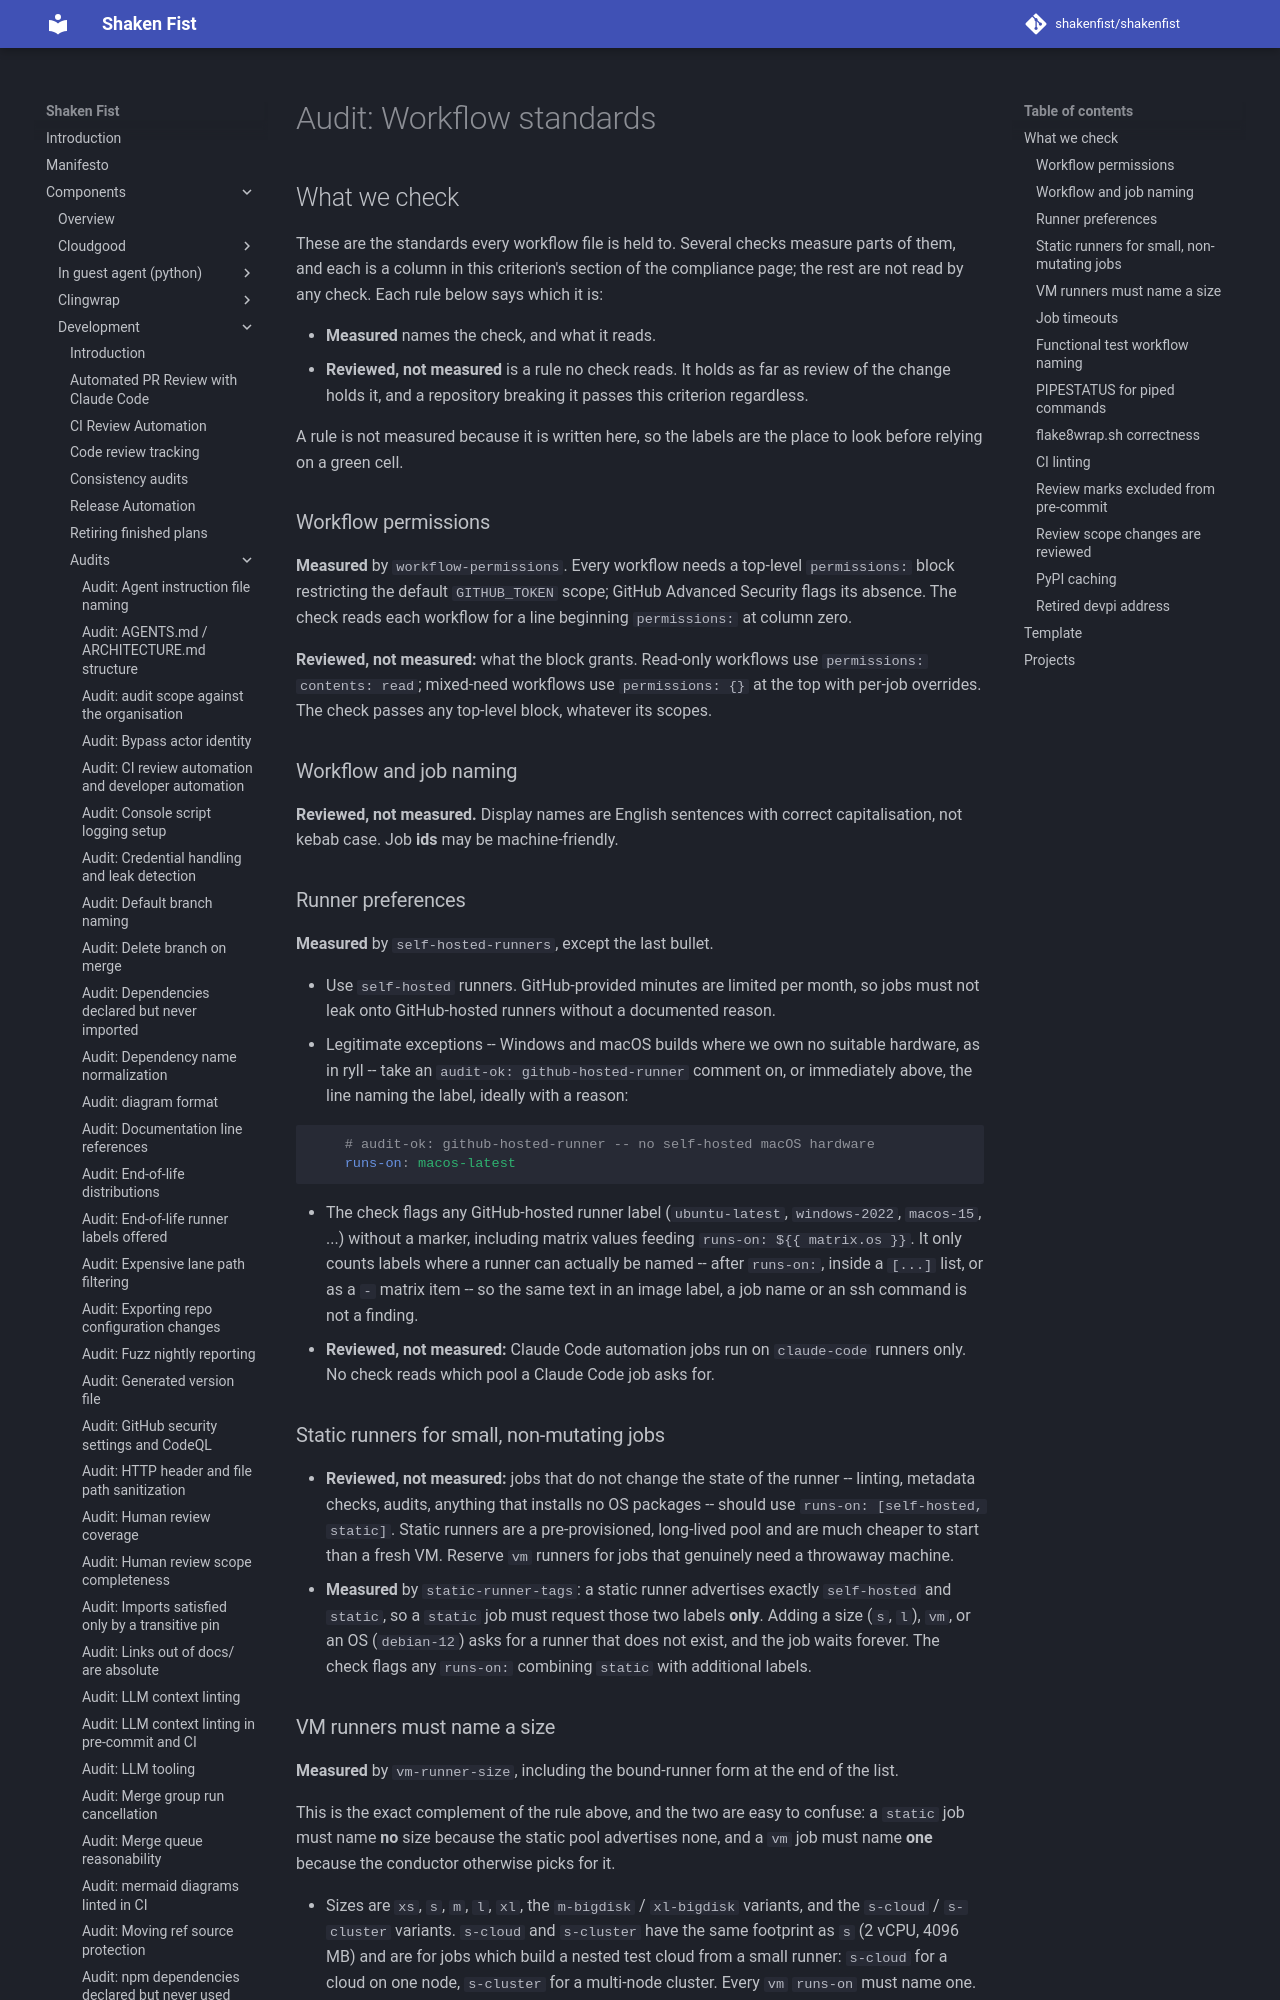

repository: shakenfist/shakenfist · page: components/development/audits/workflow-standards/index.html · generator: mkdocs

# Audit: Workflow standards

## What we check

These are the standards every workflow file is held to. Several
checks measure parts of them, and each is a column in this
criterion's section of the compliance page; the rest are not read by
any check. Each rule below says which it is:

* **Measured** names the check, and what it reads.
* **Reviewed, not measured** is a rule no check reads. It holds as
  far as review of the change holds it, and a repository breaking it
  passes this criterion regardless.

A rule is not measured because it is written here, so the labels are
the place to look before relying on a green cell.

### Workflow permissions

**Measured** by `workflow-permissions`. Every workflow needs a
top-level `permissions:` block restricting the default `GITHUB_TOKEN`
scope; GitHub Advanced Security flags its absence. The check reads
each workflow for a line beginning `permissions:` at column zero.

**Reviewed, not measured:** what the block grants. Read-only
workflows use `permissions: contents: read`; mixed-need workflows use
`permissions: {}` at the top with per-job overrides. The check passes
any top-level block, whatever its scopes.

### Workflow and job naming

**Reviewed, not measured.** Display names are English sentences with
correct capitalisation, not kebab case. Job **ids** may be
machine-friendly.

### Runner preferences

**Measured** by `self-hosted-runners`, except the last bullet.

* Use `self-hosted` runners. GitHub-provided minutes are limited per
  month, so jobs must not leak onto GitHub-hosted runners without a
  documented reason.
* Legitimate exceptions -- Windows and macOS builds where we own no
  suitable hardware, as in ryll -- take an `audit-ok:
  github-hosted-runner` comment on, or immediately above, the line
  naming the label, ideally with a reason:

  ```yaml
      # audit-ok: github-hosted-runner -- no self-hosted macOS hardware
      runs-on: macos-latest
  ```

* The check flags any GitHub-hosted runner label (`ubuntu-latest`,
  `windows-2022`, `macos-15`, ...) without a marker, including matrix
  values feeding `runs-on: ${{ matrix.os }}`. It only counts labels
  where a runner can actually be named -- after `runs-on:`, inside a
  `[...]` list, or as a `- ` matrix item -- so the same text in an
  image label, a job name or an ssh command is not a finding.
* **Reviewed, not measured:** Claude Code automation jobs run on
  `claude-code` runners only. No check reads which pool a Claude Code
  job asks for.

### Static runners for small, non-mutating jobs

* **Reviewed, not measured:** jobs that do not change the state of
  the runner -- linting, metadata checks, audits, anything that
  installs no OS packages -- should use `runs-on: [self-hosted,
  static]`. Static runners are a pre-provisioned, long-lived pool and
  are much cheaper to start than a fresh VM. Reserve `vm` runners for
  jobs that genuinely need a throwaway machine.
* **Measured** by `static-runner-tags`: a static runner advertises
  exactly `self-hosted` and `static`, so a `static` job must request
  those two labels **only**. Adding a size (`s`, `l`), `vm`, or an OS
  (`debian-12`) asks for a runner that does not exist, and the job
  waits forever. The check flags any `runs-on:` combining `static`
  with additional labels.
